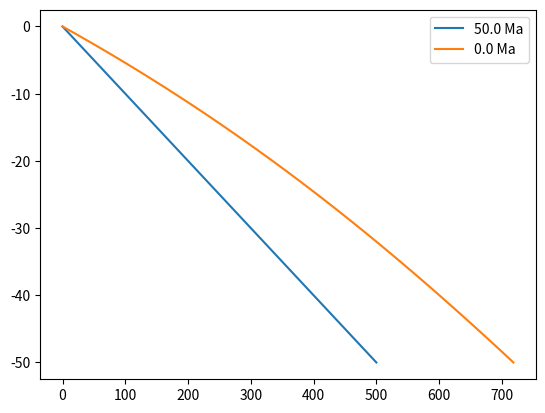

This figure's Python source:
"""
age_predict_1D.py

This code predicts thermochronometer cooling ages using a 1-D transient
advection-diffusion thermal model and Dodson's method for predicting mineral
closure temperatures.

The surface temperature is assumed to be 0 deg. C and the final simulation
time in the model is 0 Ma.

[redacted]
"""

# Import modules
import numpy as np
import matplotlib.pyplot as plt
from scipy.special import erfc

# Define function to calculate temperature as a function of depth, time, initial
# thermal gradient, advection velocity and thermal diffusivity
def transientTemp1D(z,t,G,vz,kappa):
    # Calculate T separately for case where t = 0 to avoid divide-by-zero warnings
    if t == 0:
        Temperature = G * z
    else:
        Temperature = G * (z + vz * t) + (G / 2.0) * ((z - vz * t) * np.exp(-(vz * z) / kappa) *\
        erfc((z - vz * t) / (2.0 * np.sqrt(kappa * t))) - (z + vz * t) * \
        erfc((z + vz * t) / (2.0 * np.sqrt(kappa * t))))
    return Temperature

#--- USER-DEFINED VARIABLES ---------------------------------------------------#

# PROGRAM OPTIONS
plotT0 = True          # Plot the initial thermal solution
plotTzHistory = False  # Plot the temperature-depth history of the tracked particle
calcAHe = False        # Calculate apatite (U-Th)/He age
calcZHe = False        # Calculate zircon (U-Th)/He age
calcMAr = False        # Calculate muscovite 40Ar/39Ar age

# THERMAL MODEL PARAMETERS
Tgradient = 10.0  # Initial thermal gradient [deg. C / km]
zMax = 50.0       # Thermal model thickness [km]
tMax = 50.0       # Total thermal model simulation time [Ma]
vz = 0.5          # Vertical advection velocity [km/Ma]
kappa = 32.0      # Thermal diffusivity [km2 / Ma]
npz = 101         # Number of depth points for temperature calculation
npt = 401         # Number of times for temperature calculation
highT = 1000.0    # Temperature to assign if tracked particle depth exceeds zmax
nTout = 1         # Number of temperature profiles to plot

# CLOSURE TEMPERATURE PARAMETERS
# Apatite (U-Th)/He
aAHe = 100.0       # Apatite grain size [um]
EaAHe = 138.0e3    # Activation energy [J/mol]
AAHe = 25.0        # Geometry factor [25 for sphere]
D0AHe = 5.0e-3     # Diffusivity at infinite temperature [m2/s]
tauAHe = 1.0       # Initial guess for characteristic time

# Zircon (U-Th)/He
aZHe = 100.0       # Zircon grain size [um]
EaZHe = 168.0e3    # Activation energy [J/mol]
AZHe = 25.0        # Geometry factor [25 for sphere]
D0ZHe = 4.6e-5     # Diffusivity at infinite temperature [m2/s]
tauZHe = 1.0       # Initial guess for characteristic time

# Muscovite Ar/Ar
aMAr = 500.0       # Muscovite grain size [um]
EaMAr = 183.0e3    # Activation energy [J/mol]
AMAr = 8.7         # Geometry factor [8.7 for planar sheet]
D0MAr = 3.3e-6     # Diffusivity at infinite temperature [m2/s]
tauMAr = 1.0       # Initial guess for characteristic time

# OTHER CONSTANTS
R = 8.314         # Universal gas constant

#--- END USER-DEFINED VARIABLES -----------------------------------------------#

# Set initial thermochronometer ages
ageA = tMax
ageZ = tMax
ageM = tMax

# Convert units
aAHe = aAHe / 1.0e6 / 1.0e3                                            # um -> km
aZHe = aZHe / 1.0e6 / 1.0e3                                            # um -> km
aMAr = aMAr / 1.0e6 / 1.0e3                                            # um -> km
D0AHe = D0AHe * (1 / 1000.0**2.0) * (1.0e6 * 365.25 * 24.0 * 3600.0)   # m2/s -> km2/Ma
D0ZHe = D0ZHe * (1 / 1000.0**2.0) * (1.0e6 * 365.25 * 24.0 * 3600.0)   # m2/s -> km2/Ma
D0MAr = D0MAr * (1 / 1000.0**2.0) * (1.0e6 * 365.25 * 24.0 * 3600.0)   # m2/s -> km2/Ma

# Calculate diffusion parameter D0/a2
D0a2AHe = D0AHe / aAHe**2.0    # Apatite
D0a2ZHe = D0ZHe / aZHe**2.0    # Zircon
D0a2MAr = D0MAr / aMAr**2.0    # Muscovite

# Thermal model setup
z = np.linspace(0.0, zMax, npz)            # Define depth range array
t = np.linspace(0.0, tMax, npt)            # Define time range array
tMa = np.linspace(tMax, 0.0, npt)          # Define time array in Ma (time before present)
zHistory = np.linspace(tMax * vz, 0.0, npt)   # Define z particle position history
Thistory = np.zeros(len(t))                   # Define initial temperature history array
Temperature = np.zeros(len(z))                # Define initial temperature array

iout = int(float(len(t)-1)/float(nTout))   # Define increment for ploting output

# Make a new plot window
plt.figure()

# Loop over all times and calculate temperature
for i in range(len(t)):
    # Loop over all depths and calculate temperature
    for j in range(len(z)):
        # Call function to calculate temperature for this depth and time
        Temperature[j] = transientTemp1D(z[j],t[i],Tgradient,vz,kappa)
    # Set the temperature history temperature to highT if the tracked particle
    # depth is below zmax (where temperature would be undefined)
    if zHistory[i] > max(z):
        Thistory[i] = highT
    # Otherwise, store the current temperature at the depth of the tracked particle
    else:
        Thistory[i] = transientTemp1D(zHistory[i],t[i],Tgradient,vz,kappa)

    # If plotting of the initial geotherm is requested, make the plot
    if plotT0 and i == 0:
        plt.plot(Temperature,-z,label=str(tMa[i])+" Ma")

    # If the current iteration is one of the plotting increments, make the plot
    if i == iout:
        iout = iout + int(float(len(t))/float(nTout))
        plt.plot(Temperature,-z,label=str(tMa[i])+" Ma")

# Set the initial closure temperatures for the previous step to one
TcAHeP = 1.0
TcZHeP = 1.0
TcMArP = 1.0

# Set the previous temperature to the max value in the current temperature array
ThistoryP = max(Temperature)

# Loop over all positions in the temperature history array
for i in range(len(Thistory)):
    # Calculate the cooling rate for the first temperature value
    if i == 0:
        dTdt = (Thistory[i] - Thistory[i+1]) / (tMa[i] - tMa[i+1])
    # Calculate the cooling rate for the last temperature value
    elif i == len(Thistory)-1:
        dTdt = (Thistory[i-1] - Thistory[i]) / (tMa[i-1] - tMa[i])
    # Calculate the cooling rate for the the intermediate temperature values
    else:
        dTdt = (Thistory[i-1] - Thistory[i+1]) / (tMa[i-1] - tMa[i+1])

    # Ensure the cooling rate is at least 1 deg. C per 10 Ma
    dTdt = max(dTdt, 0.1 / (1.0e6 * 365.25 * 24.0 * 3600.0))

    # Calculate apatite (U-Th)/He closure temperature if requested
    if calcAHe:
        # Calculate diffusivity characteristic time
        tauAHe = (R * (Thistory[i] + 273.15)**2.0) / (EaAHe * dTdt)
        # Calculate new closure temperature
        TcAHe = EaAHe / (R * np.log(AAHe * tauAHe * D0a2AHe)) - 273.15
        # Calculate new cooling age
        if Thistory[i] > TcAHe:
            ratio = (TcAHeP - ThistoryP)/(TcAHeP - ThistoryP + Thistory[i] - TcAHe)
            ageA = tMa[i] + (tMa[i-1] - tMa[i]) * ratio
        TcAHeP = TcAHe

    # Calculate zircon (U-Th)/He closure temperature if requested
    if calcZHe:
        # Calculate diffusivity characteristic time
        tauZHe = (R * (Thistory[i] + 273.15)**2.0) / (EaZHe * dTdt)
        # Calculate new closure temperature
        TcZHe = EaZHe / (R * np.log(AZHe * tauZHe * D0a2ZHe)) - 273.15
        # Calculate new cooling age
        if Thistory[i] > TcZHe:
            ratio = (TcZHeP - ThistoryP)/(TcZHeP - ThistoryP + Thistory[i] - TcZHe)
            ageZ = tMa[i] + (tMa[i-1] - tMa[i]) * ratio
        TcZHeP = TcZHe

    # Calculate muscovite Ar/Ar closure temperature if requested
    if calcMAr:
        # Calculate diffusivity characteristic time
        tauMAr = (R * (Thistory[i] + 273.15)**2.0) / (EaMAr * dTdt)
        # Calculate new closure temperature
        TcMAr = EaMAr / (R * np.log(AMAr * tauMAr * D0a2MAr)) - 273.15
        # Calculate new cooling age
        if Thistory[i] > TcMAr:
            ratio = (TcMArP - ThistoryP)/(TcMArP - ThistoryP + Thistory[i] - TcMAr)
            ageM = tMa[i] + (tMa[i-1] - tMa[i]) * ratio
        TcMArP = TcMAr

    # Store previous temperature in thermal history
    ThistoryP = Thistory[i]

# Write apatite (U-Th)/He age to screen if requested
if calcAHe:
    print("Apatite (U-Th)/He age: "+str(ageA))

# Write zircon (U-Th)/He age to screen if requested
if calcZHe:
    print("Zircon (U-Th)/He age: "+str(ageZ))

# Write muscovite Ar/Ar age to screen if requested
if calcMAr:
    print("Muscovite Ar/Ar age: "+str(ageM))

# Plot particle depth-temperature history if requested
if plotTzHistory:
    plt.plot(Thistory,-zHistory,'*')

# Label axes and add title
plt.xlabel("")
plt.ylabel("")
plt.title("")

# Display line legend
plt.legend()

# Display figure
plt.show()
